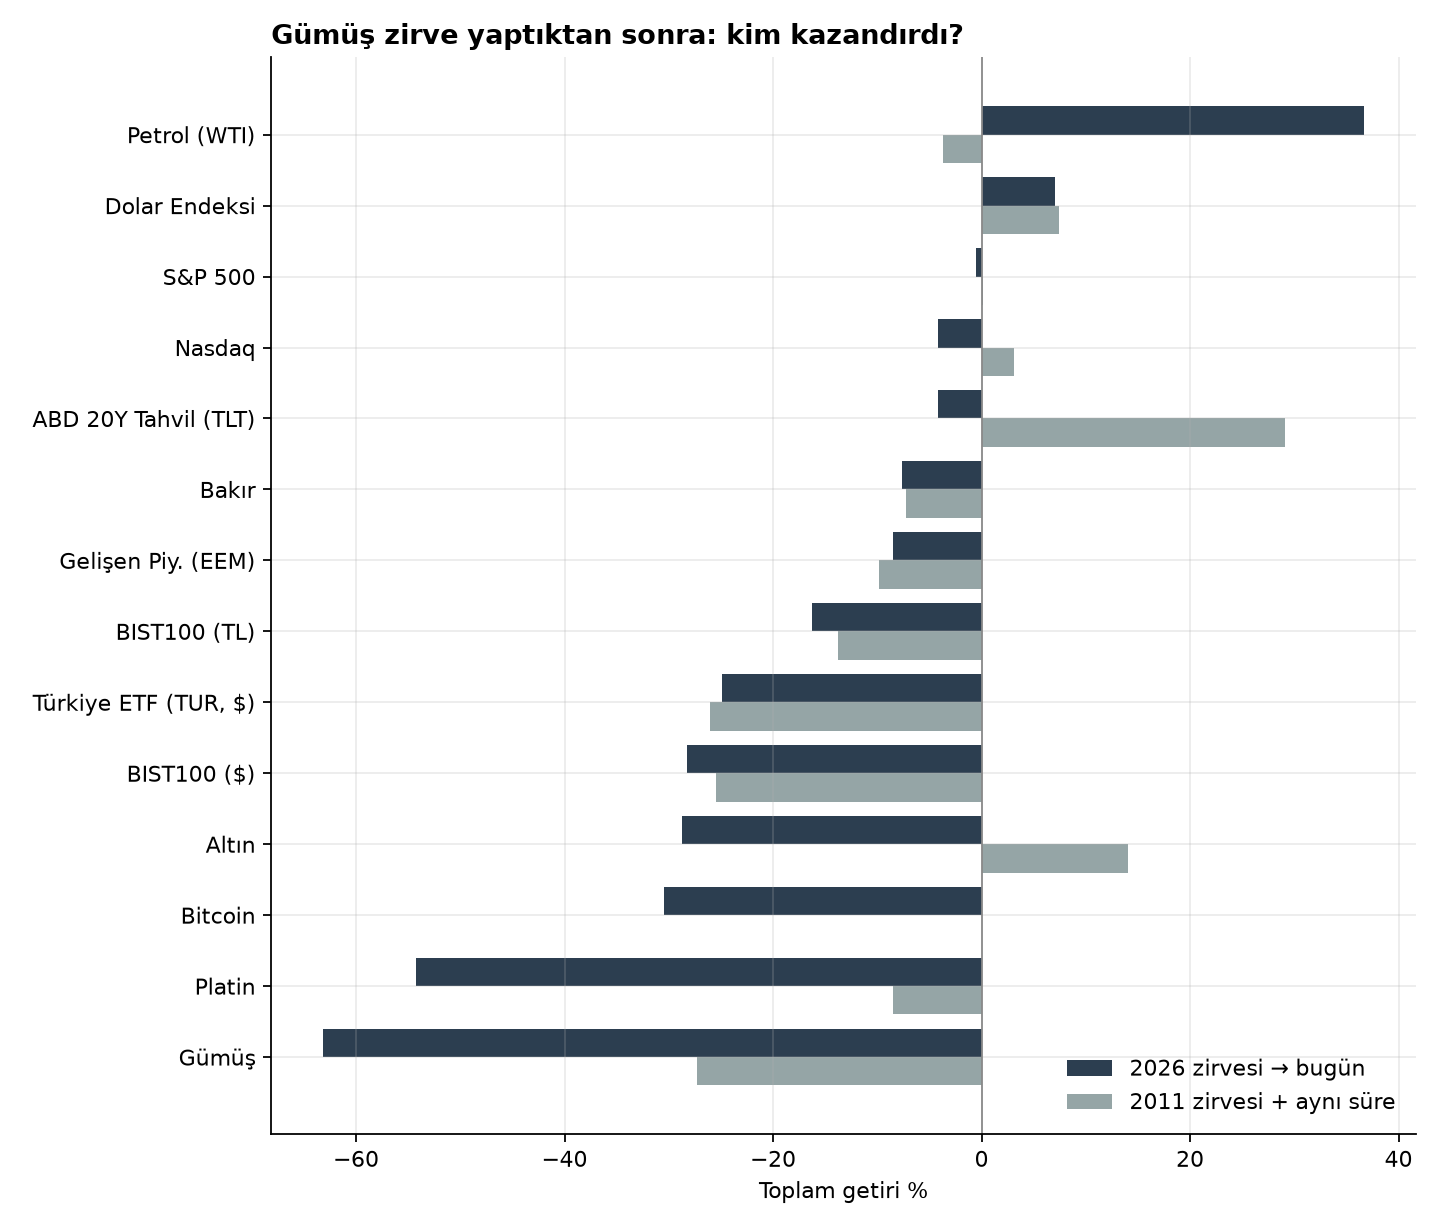

The table this chart was drawn from, first rows:
varlik, ad, 2011 zirvesi + aynı süre, 2026 zirvesi → bugün, 2011 zirvesi → 2015 dibi
gumus, Gümüş, -0.2728, -0.6314, -0.7187
altin, Altın, 0.1408, -0.2877, -0.3157
bakir, Bakır, -0.07274, -0.0767, -0.4949
platin, Platin, -0.08491, -0.5429, -0.5458
petrol, Petrol (WTI), -0.03651, 0.3668, -0.6813
nasdaq, Nasdaq, 0.03139, -0.04168, 0.7234
sp500, S&P 500, 0.001562, -0.005732, 0.4828
bist_tl, BIST100 (TL), -0.1374, -0.1629, 0.0008462
tur, Türkiye ETF (TUR, $), -0.2608, -0.2488, -0.4537
eem, Gelişen Piy. (EEM), -0.09881, -0.08535, -0.2989
tlt, ABD 20Y Tahvil (TLT), 0.2907, -0.04193, 0.4897
dxy, Dolar Endeksi, 0.07432, 0.07011, 0.3383
btc, Bitcoin, , -0.3045, 
bist_usd, BIST100 ($), -0.2544, -0.2822, -0.4863
